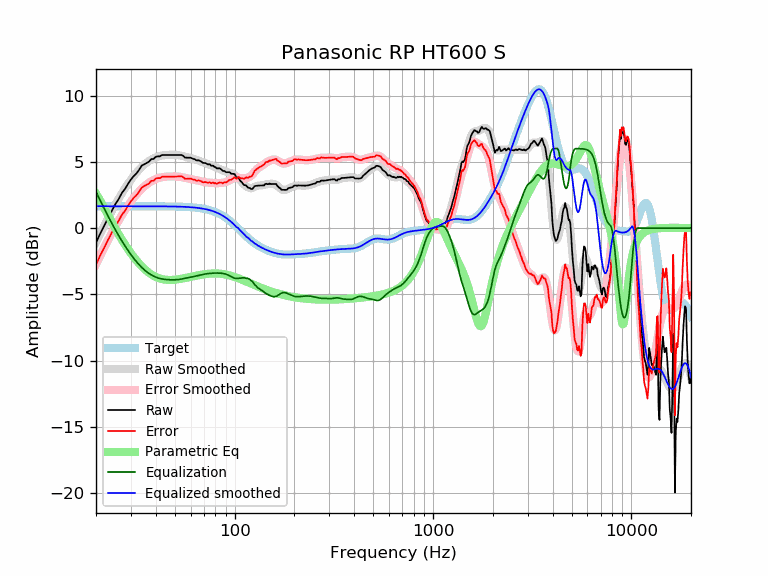

The file beside this chart, header and first rows:
frequency, raw, error, smoothed, error_smoothed, equalization, parametric_eq, equalized_raw, equalized_smoothed, target
20, -1.11, -2.76, -1.09, -2.74, 2.74, 2.60, 1.63, 1.65, 1.65
21, -0.42, -2.07, -0.44, -2.09, 2.09, 2.08, 1.67, 1.65, 1.65
22, 0.17, -1.48, 0.17, -1.48, 1.48, 1.53, 1.65, 1.65, 1.65
23, 0.76, -0.89, 0.74, -0.91, 0.91, 0.98, 1.66, 1.65, 1.65
24, 1.29, -0.36, 1.27, -0.38, 0.38, 0.46, 1.67, 1.65, 1.65
25, 1.79, 0.15, 1.76, 0.11, -0.11, -0.02, 1.68, 1.65, 1.65
26, 2.18, 0.53, 2.21, 0.56, -0.56, -0.47, 1.62, 1.65, 1.65
27, 2.65, 1.00, 2.62, 0.97, -0.97, -0.88, 1.68, 1.65, 1.65
28, 2.95, 1.30, 3.00, 1.35, -1.35, -1.25, 1.60, 1.65, 1.65
29, 3.34, 1.69, 3.34, 1.69, -1.69, -1.59, 1.65, 1.65, 1.65
30, 3.67, 2.02, 3.65, 2.00, -2.00, -1.90, 1.66, 1.65, 1.65
31, 3.93, 2.28, 3.93, 2.28, -2.28, -2.19, 1.65, 1.65, 1.65
32, 4.13, 2.48, 4.19, 2.54, -2.54, -2.44, 1.59, 1.65, 1.65
33, 4.40, 2.75, 4.41, 2.77, -2.77, -2.68, 1.63, 1.65, 1.65
34, 4.71, 3.06, 4.61, 2.97, -2.97, -2.89, 1.74, 1.65, 1.65
35, 4.81, 3.17, 4.79, 3.14, -3.14, -3.07, 1.67, 1.65, 1.65
36, 4.92, 3.27, 4.94, 3.29, -3.29, -3.23, 1.62, 1.65, 1.65
37, 5.01, 3.37, 5.07, 3.42, -3.42, -3.38, 1.59, 1.64, 1.64
38, 5.21, 3.57, 5.18, 3.53, -3.53, -3.50, 1.68, 1.64, 1.64
39, 5.21, 3.57, 5.27, 3.62, -3.62, -3.60, 1.59, 1.64, 1.64
40, 5.38, 3.73, 5.34, 3.70, -3.70, -3.68, 1.68, 1.64, 1.64
41, 5.41, 3.77, 5.40, 3.76, -3.76, -3.75, 1.66, 1.64, 1.64
42, 5.41, 3.77, 5.45, 3.80, -3.80, -3.81, 1.61, 1.64, 1.64
43, 5.51, 3.88, 5.48, 3.84, -3.84, -3.85, 1.68, 1.64, 1.64
44, 5.51, 3.88, 5.50, 3.86, -3.86, -3.88, 1.65, 1.64, 1.64
45, 5.51, 3.88, 5.52, 3.88, -3.88, -3.90, 1.63, 1.64, 1.64
46, 5.51, 3.88, 5.53, 3.89, -3.89, -3.91, 1.62, 1.64, 1.64
47, 5.51, 3.88, 5.53, 3.90, -3.90, -3.92, 1.62, 1.63, 1.63
48, 5.51, 3.88, 5.53, 3.90, -3.90, -3.91, 1.61, 1.63, 1.63
49, 5.51, 3.89, 5.53, 3.90, -3.90, -3.91, 1.61, 1.63, 1.63
50, 5.51, 3.89, 5.53, 3.90, -3.90, -3.89, 1.62, 1.63, 1.63
51, 5.51, 3.89, 5.52, 3.89, -3.89, -3.88, 1.62, 1.62, 1.62
52, 5.51, 3.90, 5.50, 3.88, -3.88, -3.86, 1.63, 1.62, 1.62
53, 5.51, 3.90, 5.48, 3.87, -3.87, -3.84, 1.65, 1.62, 1.62
54, 5.51, 3.90, 5.46, 3.85, -3.85, -3.82, 1.67, 1.61, 1.61
55, 5.45, 3.85, 5.43, 3.82, -3.82, -3.80, 1.63, 1.61, 1.61
56, 5.33, 3.73, 5.40, 3.80, -3.80, -3.77, 1.54, 1.60, 1.60
57, 5.31, 3.72, 5.37, 3.77, -3.77, -3.75, 1.54, 1.60, 1.60
58, 5.31, 3.72, 5.34, 3.75, -3.75, -3.73, 1.57, 1.59, 1.59
59, 5.31, 3.73, 5.31, 3.72, -3.72, -3.70, 1.59, 1.58, 1.58
60, 5.31, 3.74, 5.28, 3.70, -3.70, -3.68, 1.61, 1.58, 1.58
61, 5.26, 3.70, 5.25, 3.68, -3.68, -3.66, 1.58, 1.57, 1.57
62, 5.21, 3.65, 5.22, 3.66, -3.66, -3.63, 1.55, 1.56, 1.56
63, 5.20, 3.65, 5.19, 3.64, -3.64, -3.61, 1.57, 1.55, 1.55
64, 5.11, 3.57, 5.15, 3.62, -3.62, -3.59, 1.50, 1.54, 1.54
65, 5.11, 3.59, 5.12, 3.59, -3.59, -3.57, 1.52, 1.53, 1.53
66, 5.11, 3.60, 5.08, 3.57, -3.57, -3.55, 1.55, 1.51, 1.51
67, 5.06, 3.56, 5.04, 3.54, -3.54, -3.53, 1.52, 1.50, 1.50
68, 5.01, 3.53, 5.01, 3.52, -3.52, -3.52, 1.49, 1.49, 1.49
69, 4.93, 3.46, 4.97, 3.50, -3.50, -3.50, 1.43, 1.47, 1.47
70, 4.91, 3.46, 4.93, 3.48, -3.48, -3.49, 1.43, 1.45, 1.45
71, 4.91, 3.48, 4.90, 3.46, -3.46, -3.48, 1.45, 1.44, 1.44
72, 4.87, 3.46, 4.87, 3.45, -3.45, -3.46, 1.42, 1.42, 1.42
73, 4.81, 3.42, 4.84, 3.44, -3.44, -3.45, 1.37, 1.40, 1.40
74, 4.81, 3.44, 4.80, 3.43, -3.43, -3.44, 1.38, 1.37, 1.37
75, 4.81, 3.46, 4.77, 3.42, -3.42, -3.44, 1.39, 1.35, 1.35
76, 4.71, 3.39, 4.74, 3.41, -3.41, -3.43, 1.30, 1.32, 1.32
77, 4.71, 3.41, 4.70, 3.41, -3.41, -3.43, 1.30, 1.30, 1.30
78, 4.71, 3.44, 4.67, 3.40, -3.40, -3.43, 1.31, 1.27, 1.27
79, 4.61, 3.37, 4.63, 3.39, -3.39, -3.42, 1.22, 1.24, 1.24
... 553 more rows
